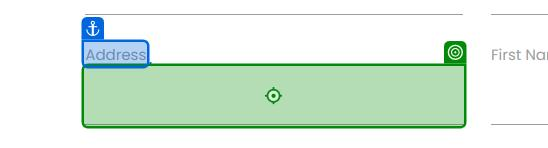
Task: Kuyruktaki müşteri verilerini okuyarak RPA Challenge web formunu dinamik seçicilerle dolduran REFramework işlemcisi.
Workflow: Process

Step 1: type "[in_TransactionItem.SpecificContent("Address").ToString]" into the text box (chrome.exe)

Step 2: type "[in_TransactionItem.SpecificContent("FirstName").ToString]" into the text box (chrome.exe) (no picture)

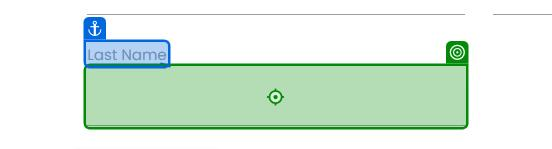
Step 3: type "[in_TransactionItem.SpecificContent("LastName").ToString]" into the text box (chrome.exe)

Step 4: type "[in_TransactionItem.SpecificContent("PhoneNumber").ToString]" into the text box (chrome.exe) (no picture)

Step 5: type "[in_TransactionItem.SpecificContent("CompanyName").ToString]" into the text box (chrome.exe) (no picture)

Step 6: type "[in_TransactionItem.SpecificContent("Email").ToString]" into the text box (chrome.exe) (no picture)

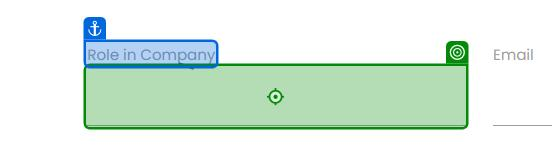
Step 7: type "[in_TransactionItem.SpecificContent("RoleInCompany").ToString]" into the text box (chrome.exe)
